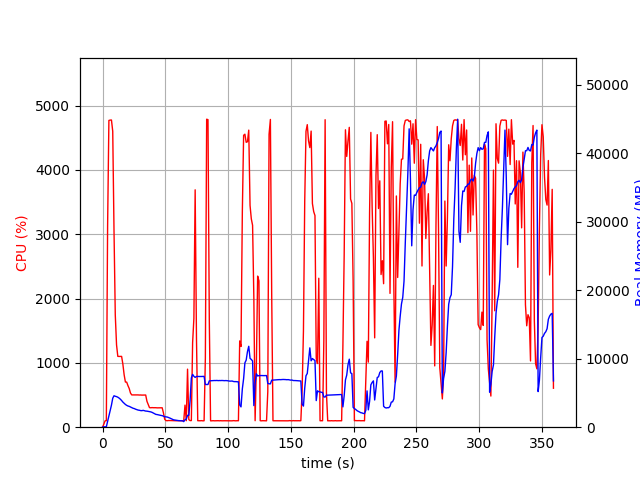

The file beside this chart, header and first rows:
elapsed_time, nproc, cpu, mem_real, mem_virtual
4.029273986816406e-05, 1, 0.0, 8.68, 1609
1.007, 1, 45.7, 56.78, 653.1
2.015, 1, 99.2, 56.78, 653.1
3.023, 1, 101.2, 56.78, 653.1
4.03, 1, 3128, 843.4, 4856
5.055, 1, 4769, 1656, 5678
6.079, 1, 4775, 2406, 6543
7.092, 1, 4776, 3218, 7421
8.115, 1, 4601, 4227, 8592
9.127, 1, 3059, 4589, 9135
10.14, 1, 1746, 4513, 9151
11.15, 1, 1280, 4463, 9189
12.16, 1, 1102, 4378, 9189
13.16, 1, 1100, 4252, 9237
14.17, 1, 1101, 4090, 9237
15.18, 1, 1101, 3892, 9237
16.19, 1, 980.3, 3667, 9237
17.2, 1, 814.9, 3483, 9237
18.21, 1, 702.1, 3319, 9237
19.21, 1, 701.1, 3191, 9237
20.22, 1, 646.9, 3096, 9237
21.23, 1, 601.7, 3041, 9333
22.24, 1, 531.5, 2952, 9333
23.25, 1, 502.0, 2870, 9333
24.26, 1, 502.0, 2767, 9333
25.27, 1, 501.6, 2718, 9333
26.28, 1, 502.2, 2629, 9333
27.29, 1, 501.2, 2567, 9333
28.3, 1, 501.9, 2500, 9333
29.31, 1, 500.1, 2471, 9333
30.32, 1, 500.9, 2425, 9333
31.33, 1, 499.0, 2413, 9333
32.34, 1, 499.9, 2460, 9333
33.35, 1, 500.5, 2412, 9333
34.36, 1, 500.3, 2353, 9333
35.37, 1, 402.1, 2343, 9333
36.38, 1, 354.3, 2305, 9333
37.39, 1, 304.1, 2277, 9333
38.4, 1, 302.1, 2233, 9333
39.41, 1, 304.7, 2167, 9333
40.42, 1, 303.0, 2078, 9333
41.43, 1, 303.8, 1972, 9333
42.44, 1, 302.9, 1871, 9333
43.45, 1, 300.7, 1844, 9333
44.47, 1, 300.8, 1797, 9333
45.48, 1, 301.1, 1751, 9333
46.48, 1, 300.1, 1717, 9333
47.49, 1, 301.9, 1685, 9333
48.51, 1, 221.7, 1614, 9333
49.51, 1, 122.8, 1530, 9333
50.53, 1, 102.9, 1510, 9333
51.53, 1, 101.0, 1483, 9333
52.55, 1, 103.9, 1416, 9333
53.56, 1, 102.9, 1337, 9333
54.56, 1, 103.1, 1248, 9333
55.57, 1, 102.9, 1162, 9333
56.58, 1, 102.0, 1075, 9333
57.59, 1, 101.0, 1045, 9333
58.6, 1, 100.1, 1012, 9333
59.61, 1, 101.0, 985.1, 9333
... 295 more rows
